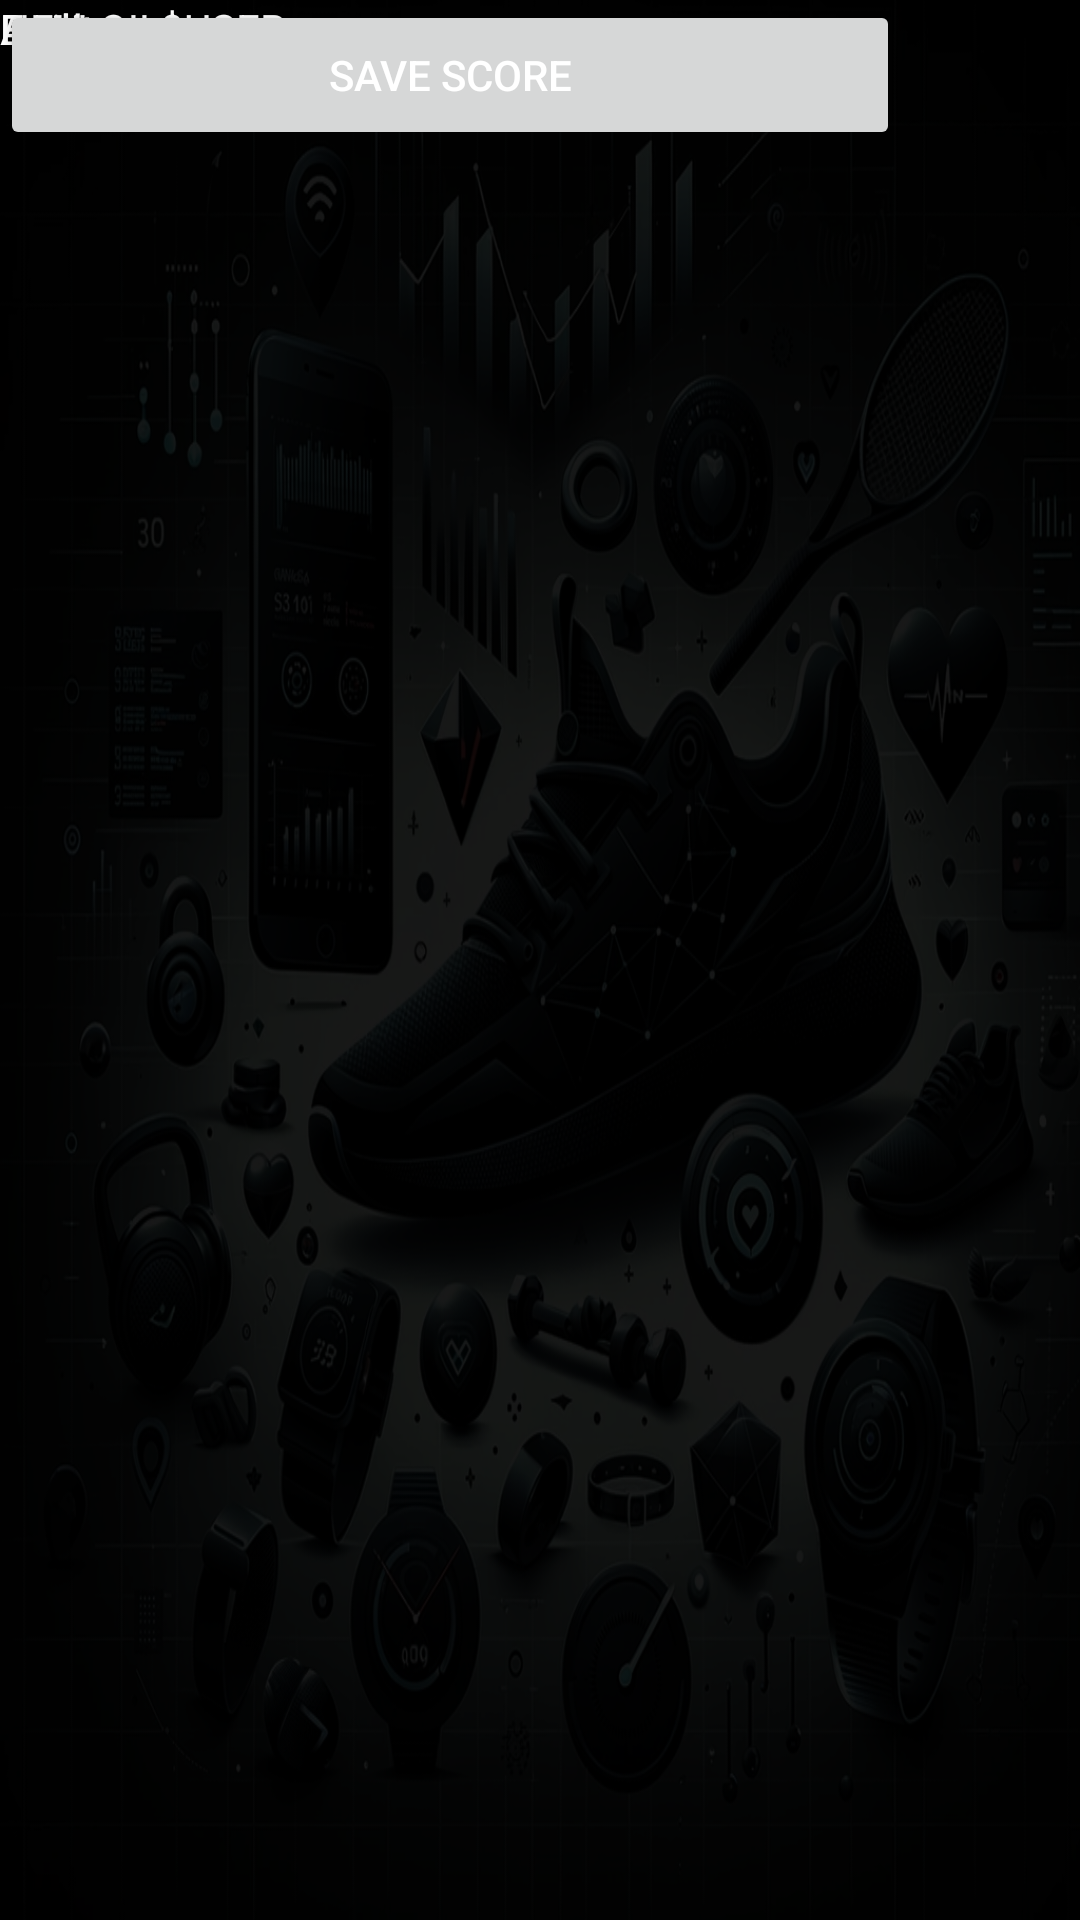

Android layout source for this screen:
<!-- AndroidManifest.xml: activity theme AppTheme -->
<!-- res/layout/activity_new_score_female.xml -->
<?xml version="1.0" encoding="utf-8"?>
<androidx.constraintlayout.widget.ConstraintLayout xmlns:android="http://schemas.android.com/apk/res/android"
    xmlns:app="http://schemas.android.com/apk/res-auto"
    xmlns:tools="http://schemas.android.com/tools"
    android:layout_width="match_parent"
    android:layout_height="match_parent"
    android:background="@drawable/fondodeapp"
    tools:context=".ui.NewScoreFemaleActivity">

    <TextView
        android:id="@+id/textView2"
        android:layout_width="186dp"
        android:layout_height="44dp"
        android:text="HELLO!! $USER"
        tools:ignore="MissingConstraints"
        tools:layout_editor_absoluteX="30dp"
        tools:layout_editor_absoluteY="32dp" />

    <TextView
        android:id="@+id/Endurance"
        android:layout_width="150dp"
        android:layout_height="30dp"
        android:text="@string/Endurance"
        tools:ignore="MissingConstraints"
        tools:layout_editor_absoluteX="41dp"
        tools:layout_editor_absoluteY="100dp" />

    <TextView
        android:id="@+id/Agility"
        android:layout_width="150dp"
        android:layout_height="30dp"
        android:text="@string/Agility"
        tools:ignore="MissingConstraints"
        tools:layout_editor_absoluteX="230dp"
        tools:layout_editor_absoluteY="100dp" />

    <TextView
        android:id="@+id/Barhang"
        android:layout_width="150dp"
        android:layout_height="30dp"
        android:text="@string/Barhang"
        tools:ignore="MissingConstraints"
        tools:layout_editor_absoluteX="130dp"
        tools:layout_editor_absoluteY="370dp" />

    <Spinner
        android:id="@+id/spinner"
        android:layout_width="141dp"
        android:layout_height="26dp"
        tools:layout_editor_absoluteX="254dp"
        tools:layout_editor_absoluteY="32dp"
        tools:ignore="MissingConstraints" />

    <ImageView
        android:id="@+id/imageView3"
        android:layout_width="150dp"
        android:layout_height="150dp"
        app:srcCompat="@drawable/resistencia"
        tools:layout_editor_absoluteX="41dp"
        tools:layout_editor_absoluteY="130dp"
        tools:ignore="MissingConstraints" />

    <ImageView
        android:id="@+id/imageView5"
        android:layout_width="150dp"
        android:layout_height="150dp"
        app:srcCompat="@drawable/agilidad"
        tools:layout_editor_absoluteX="230dp"
        tools:layout_editor_absoluteY="130dp"
        tools:ignore="MissingConstraints" />

    <ImageView
        android:id="@+id/imageView6"
        android:layout_width="150dp"
        android:layout_height="150dp"
        app:srcCompat="@drawable/suspension"
        tools:layout_editor_absoluteX="130dp"
        tools:layout_editor_absoluteY="400dp"
        tools:ignore="MissingConstraints" />



    <SeekBar
        android:id="@+id/enduranceseekBar"
        android:layout_width="150dp"
        android:layout_height="25dp"
        android:max="10"
        tools:ignore="MissingConstraints"
        tools:layout_editor_absoluteX="41dp"
        tools:layout_editor_absoluteY="288dp" />

    <SeekBar
        android:id="@+id/AgilityseekBar2"
        android:layout_width="150dp"
        android:layout_height="25dp"
        android:max="10"
        tools:ignore="MissingConstraints"
        tools:layout_editor_absoluteX="230dp"
        tools:layout_editor_absoluteY="288dp" />

    <SeekBar
        android:id="@+id/BarhangseekBar3"
        android:layout_width="150dp"
        android:layout_height="25dp"
        android:max="10"
        tools:ignore="MissingConstraints"
        tools:layout_editor_absoluteX="130dp"
        tools:layout_editor_absoluteY="550dp" />

    <Button
        android:id="@+id/save_score"
        android:layout_width="300dp"
        android:layout_height="50dp"
        android:text="@string/save_score"
        tools:layout_editor_absoluteX="55dp"
        tools:layout_editor_absoluteY="652dp"
        tools:ignore="MissingConstraints" />

</androidx.constraintlayout.widget.ConstraintLayout>

    
<!-- resources referenced by this layout -->
<resources>
  <!-- drawable agilidad: jpg bitmap (drawable, 16544 bytes) -->
  <!-- drawable fondodeapp: png bitmap (drawable, 567779 bytes) -->
  <!-- drawable resistencia: jpg bitmap (drawable, 15980 bytes) -->
  <!-- drawable suspension: jpg bitmap (drawable, 12890 bytes) -->
  <string name="Agility">Agility</string>
  <string name="Barhang">Bar hang</string>
  <string name="Endurance">Endurance</string>
  <string name="save_score">save score</string>
  <style name="AppTheme" parent="Theme.AppCompat.DayNight.NoActionBar">
          <item name="android:textColor">#FFFFFF</item>
      </style>
</resources>
